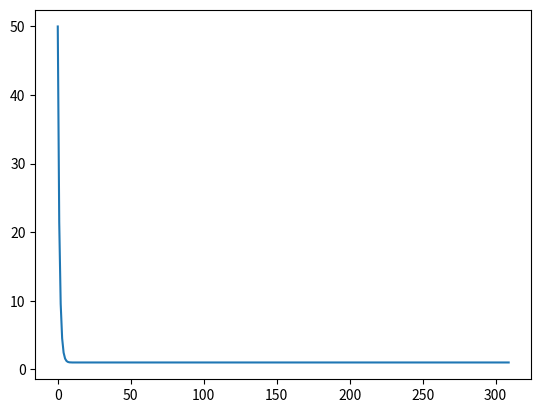

Source code (Python):
import numpy as np

# Решение систем уравнений
from scipy.optimize import fsolve
# Решение систем дифференциальных уравнений
from scipy.integrate import solve_ivp
import matplotlib.pyplot as plt



def dx(t, x, y, a, b):
    return (a - b*x) * y

def dy(t, y, x, a, b):
    return (-a + b*x)

def predator_prey(x, a, b, c, d):
    t = [0, 10]
    return [
        solve_ivp(dx, t_span=t, y0=[x[0]], args=(x[1], a, b)).y,
        solve_ivp(dy, t_span=t, y0=[x[1]], args=(x[0], c, d)).y
    ]

root = predator_prey([50, 100], 1,1,1,1)

plt.plot(root[0][0])
plt.savefig("kek.png")



